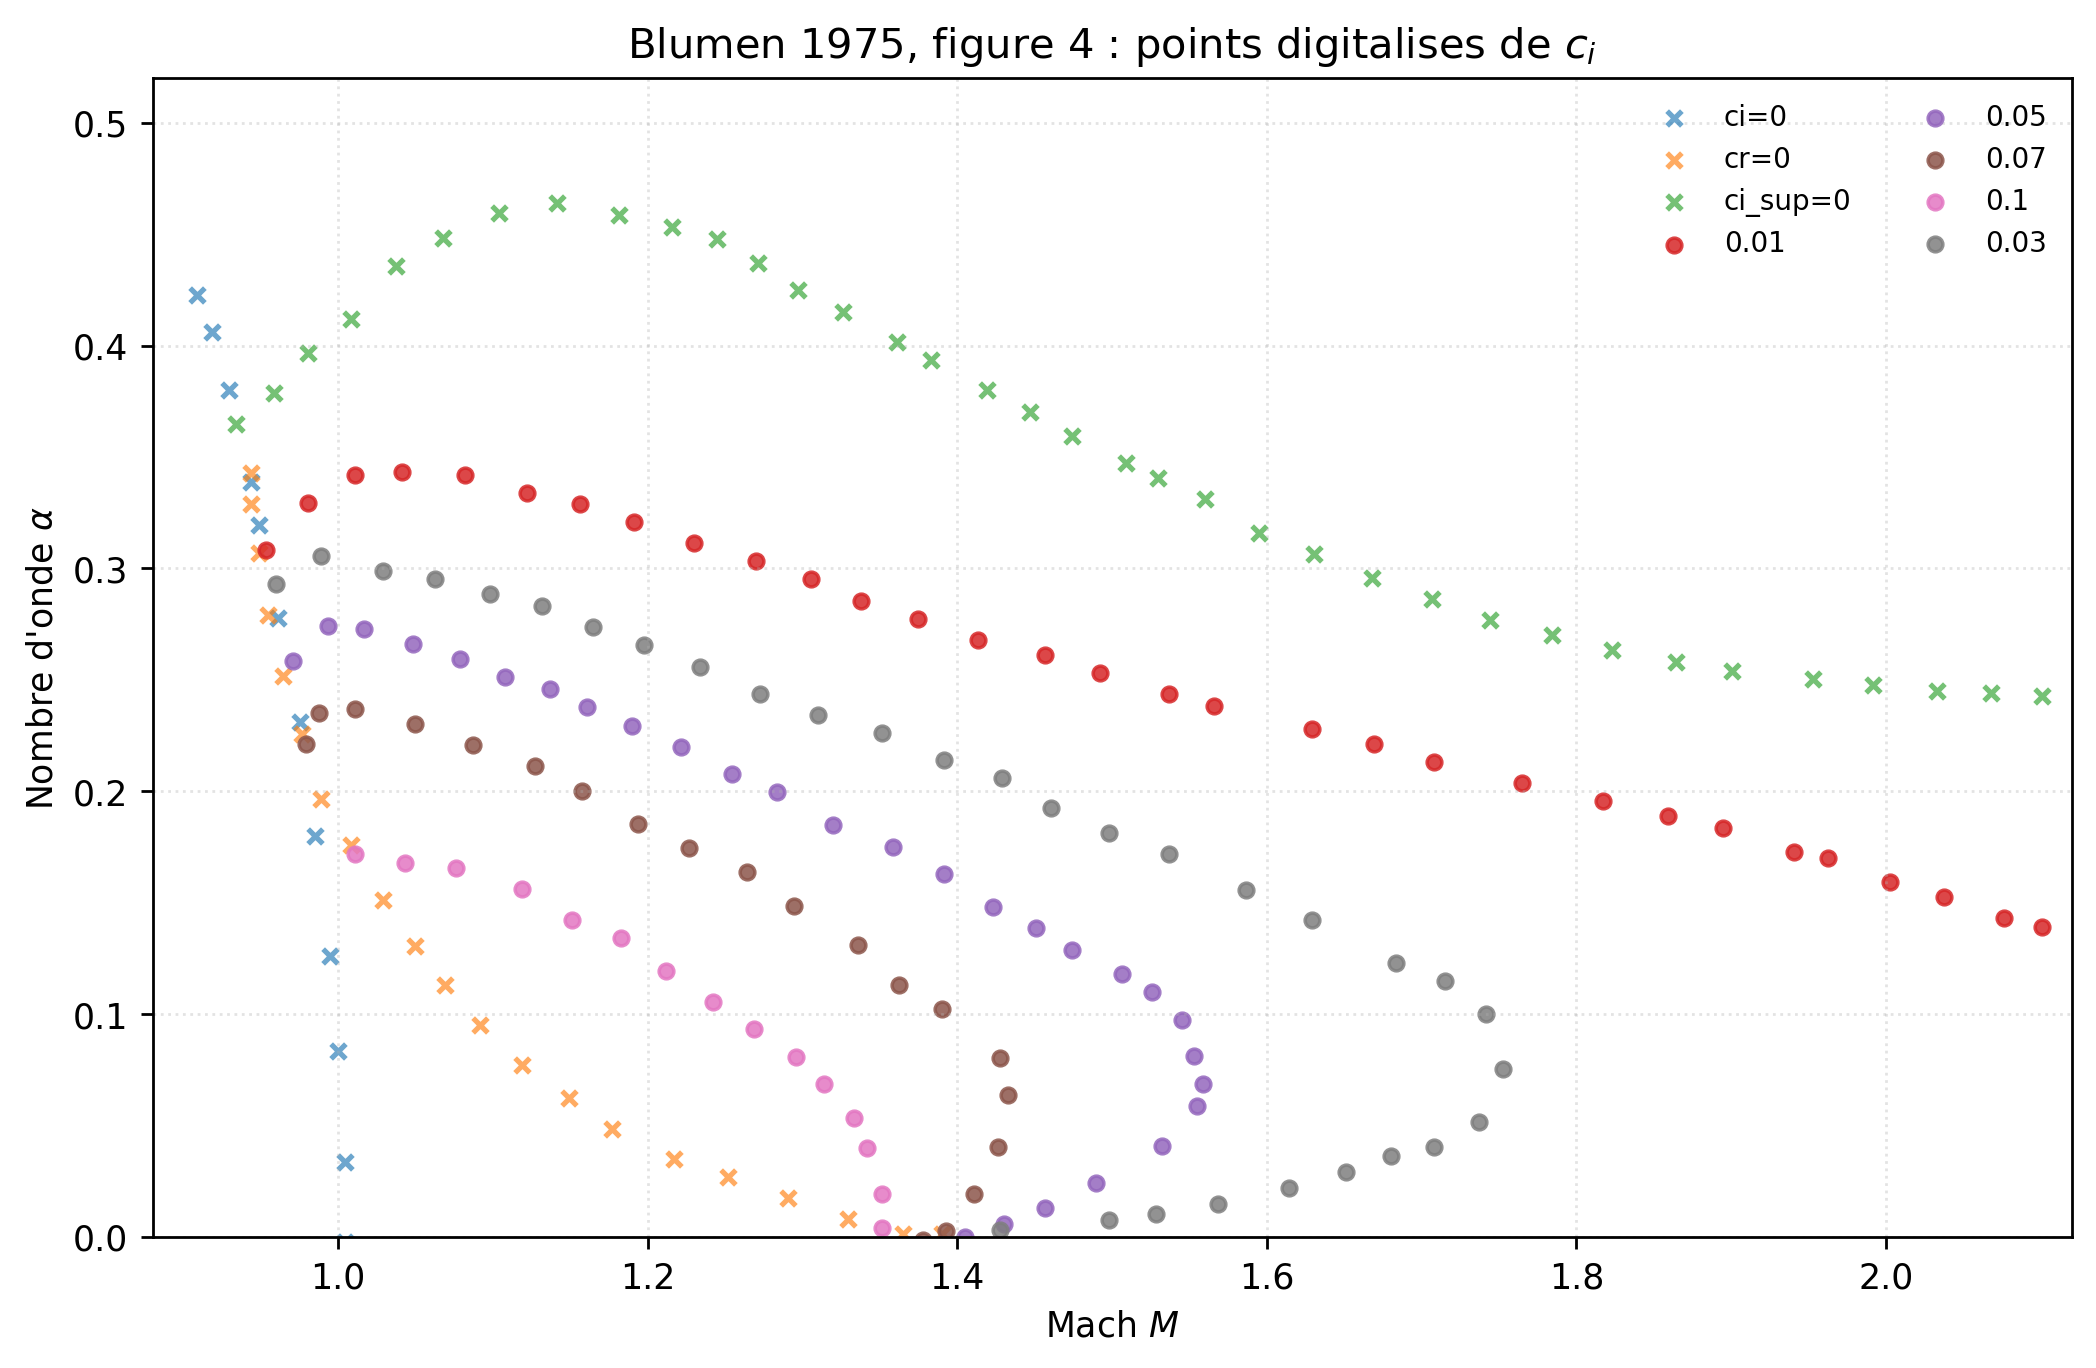

Source data for this figure (header and first rows):
level, Mach, alpha
ci=0, 0.9087, 0.4227
ci=0, 0.9184, 0.4062
ci=0, 0.9295, 0.38
ci=0, 0.9433, 0.3386
ci=0, 0.9488, 0.3193
ci=0, 0.9613, 0.278
ci=0, 0.9751, 0.2311
ci=0, 0.9848, 0.18
ci=0, 0.9945, 0.1262
ci=0, 1.0, 0.08342
ci=0, 1.004, 0.03371
ci=0, 1.004, -0.002197
cr=0, 0.9433, 0.3428
cr=0, 0.9433, 0.329
cr=0, 0.9488, 0.3069
cr=0, 0.9544, 0.2793
cr=0, 0.964, 0.2517
cr=0, 0.9765, 0.2256
cr=0, 0.9889, 0.1966
cr=0, 1.008, 0.176
cr=0, 1.029, 0.1513
cr=0, 1.05, 0.1307
cr=0, 1.069, 0.1128
cr=0, 1.091, 0.09497
cr=0, 1.119, 0.07717
cr=0, 1.149, 0.06214
cr=0, 1.177, 0.04848
cr=0, 1.217, 0.03489
cr=0, 1.252, 0.0268
cr=0, 1.29, 0.01734
cr=0, 1.329, 0.007886
cr=0, 1.365, 0.001179
cr=0, 1.39, 0.001316
ci_sup=0, 0.9336, 0.3648
ci_sup=0, 0.9585, 0.3788
ci_sup=0, 0.9806, 0.3968
ci_sup=0, 1.008, 0.4122
ci_sup=0, 1.037, 0.4358
ci_sup=0, 1.068, 0.4484
ci_sup=0, 1.104, 0.4597
ci_sup=0, 1.141, 0.464
ci_sup=0, 1.181, 0.4587
ci_sup=0, 1.216, 0.4534
ci_sup=0, 1.245, 0.448
ci_sup=0, 1.271, 0.4371
ci_sup=0, 1.297, 0.4248
ci_sup=0, 1.326, 0.4153
ci_sup=0, 1.361, 0.4017
ci_sup=0, 1.383, 0.3935
ci_sup=0, 1.419, 0.3799
ci_sup=0, 1.447, 0.3704
ci_sup=0, 1.474, 0.3595
ci_sup=0, 1.509, 0.3473
ci_sup=0, 1.53, 0.3405
ci_sup=0, 1.56, 0.331
ci_sup=0, 1.595, 0.316
ci_sup=0, 1.631, 0.3065
ci_sup=0, 1.668, 0.2957
ci_sup=0, 1.707, 0.2862
ci_sup=0, 1.744, 0.2768
... 136 more rows
